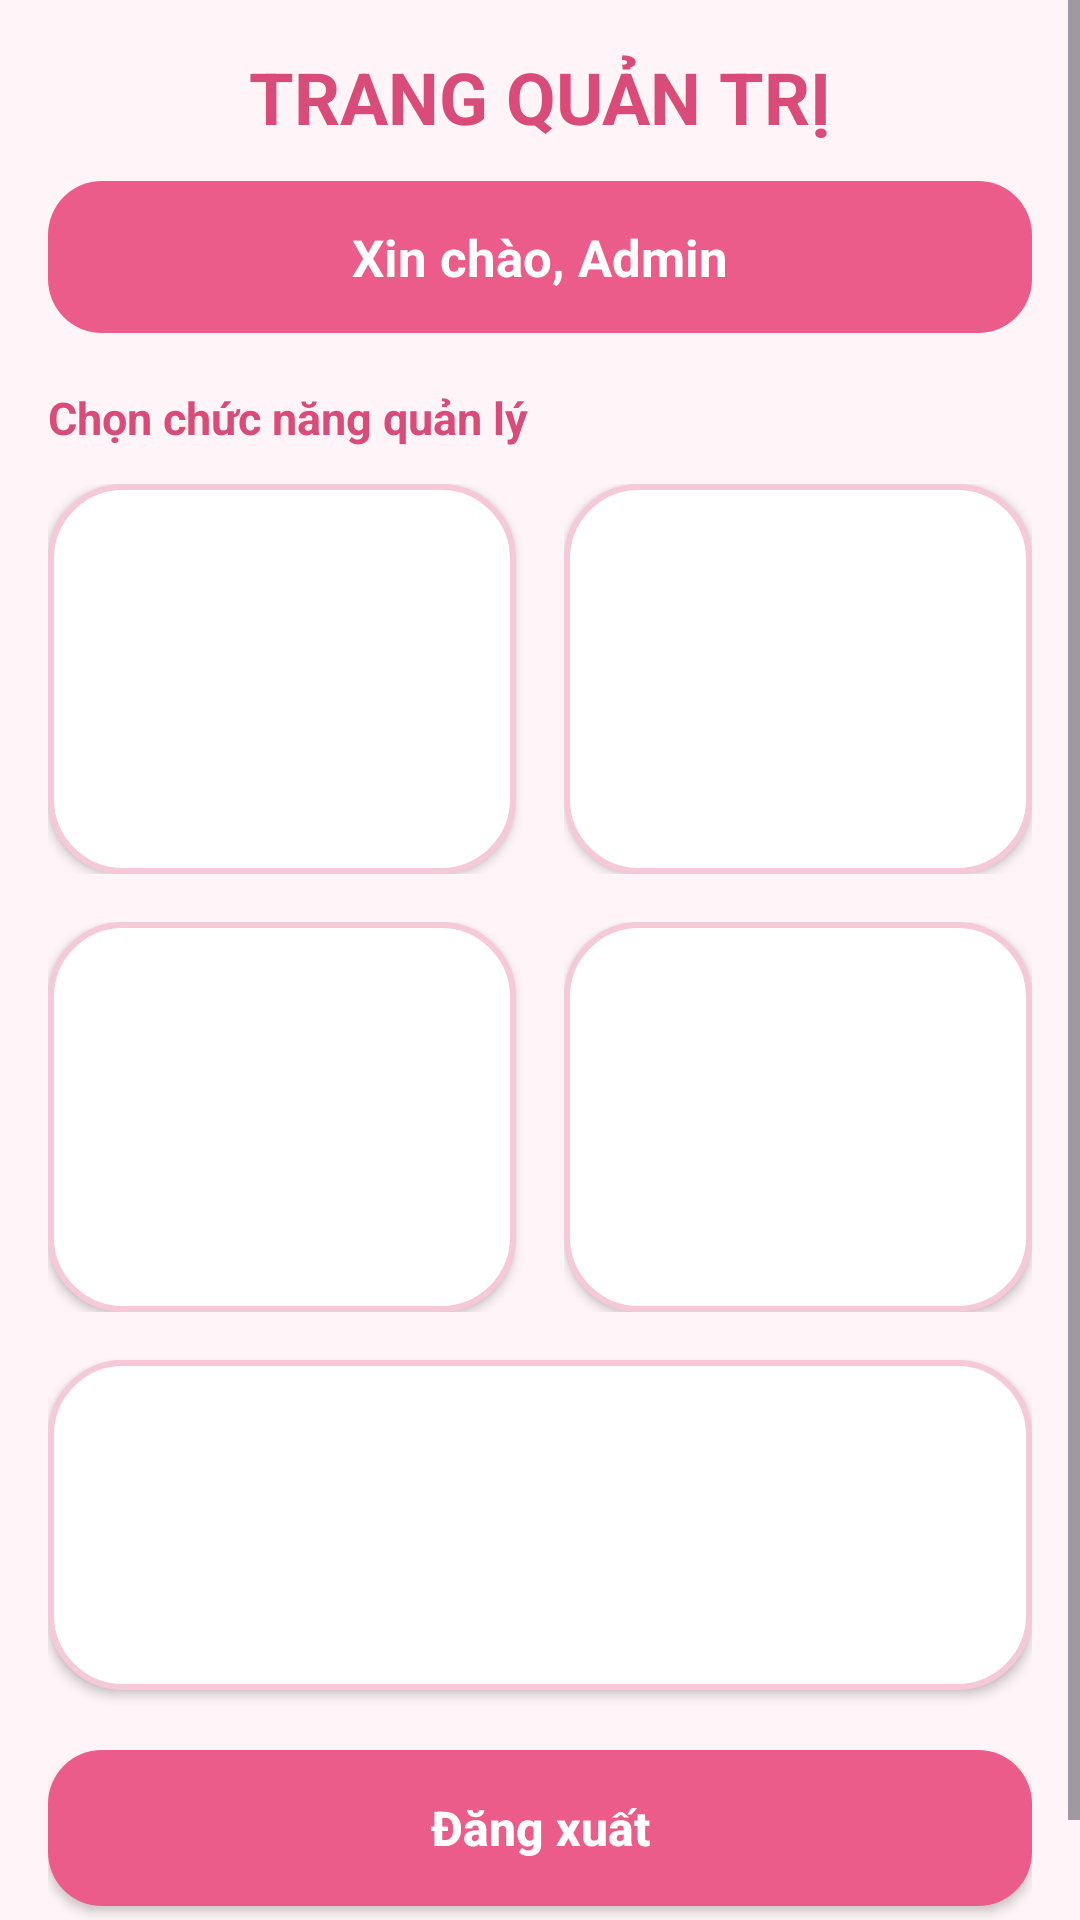

The Android layout XML behind this screen, and the referenced resources:
<!-- AndroidManifest.xml: application theme Theme.MyApplication -->
<!-- res/layout/activity_admin.xml -->
<?xml version="1.0" encoding="utf-8"?>
<ScrollView xmlns:android="http://schemas.android.com/apk/res/android"
    android:layout_width="match_parent"
    android:layout_height="match_parent"
    android:background="@color/pink_bg">

    <LinearLayout
        android:layout_width="match_parent"
        android:layout_height="wrap_content"
        android:orientation="vertical"
        android:padding="16dp">

        <TextView
            android:layout_width="match_parent"
            android:layout_height="wrap_content"
            android:gravity="center"
            android:text="TRANG QUẢN TRỊ"
            android:textColor="@color/pink_dark"
            android:textSize="24sp"
            android:textStyle="bold" />

        <TextView
            android:id="@+id/tvAdminWelcome"
            android:layout_width="match_parent"
            android:layout_height="wrap_content"
            android:layout_marginTop="12dp"
            android:background="@drawable/bg_button_pink"
            android:backgroundTint="@null"
            android:gravity="center"
            android:padding="14dp"
            android:text="Xin chào, Admin"
            android:textColor="@android:color/white"
            android:textSize="17sp"
            android:textStyle="bold" />

        <TextView
            android:layout_width="match_parent"
            android:layout_height="wrap_content"
            android:layout_marginTop="18dp"
            android:text="Chọn chức năng quản lý"
            android:textColor="@color/pink_dark"
            android:textSize="15sp"
            android:textStyle="bold" />

        <LinearLayout
            android:layout_width="match_parent"
            android:layout_height="wrap_content"
            android:layout_marginTop="12dp"
            android:orientation="horizontal">

            <Button
                android:id="@+id/btnManageProducts"
                android:layout_width="0dp"
                android:layout_height="130dp"
                android:layout_weight="1"
                android:layout_marginEnd="8dp"
                android:background="@drawable/bg_form_rounded"
                android:backgroundTint="@null"
                android:gravity="center"
                android:padding="12dp"
                android:text="Quản lý&#10;sản phẩm"
                android:textAllCaps="false"
                android:textColor="@color/white"
                android:textSize="18sp"
                android:textStyle="bold" />

            <FrameLayout
                android:layout_width="0dp"
                android:layout_height="130dp"
                android:layout_weight="1"
                android:layout_marginStart="8dp">

                <Button
                    android:id="@+id/btnManageOrders"
                    android:layout_width="match_parent"
                    android:layout_height="match_parent"
                    android:background="@drawable/bg_form_rounded"
                    android:backgroundTint="@null"
                    android:gravity="center"
                    android:padding="12dp"
                    android:text="Quản lý&#10;đơn hàng"
                    android:textAllCaps="false"
                    android:textColor="@color/white"
                    android:textSize="18sp"
                    android:textStyle="bold" />

                <TextView
                    android:id="@+id/tvOrderBadge"
                    android:layout_width="wrap_content"
                    android:layout_height="24dp"
                    android:minWidth="24dp"
                    android:layout_gravity="top|end"
                    android:layout_margin="6dp"
                    android:background="@drawable/bg_badge_red"
                    android:gravity="center"
                    android:paddingStart="6dp"
                    android:paddingEnd="6dp"
                    android:text="1"
                    android:textColor="@android:color/white"
                    android:textSize="11sp"
                    android:textStyle="bold"
                    android:visibility="gone" />
            </FrameLayout>
        </LinearLayout>

        <LinearLayout
            android:layout_width="match_parent"
            android:layout_height="wrap_content"
            android:layout_marginTop="16dp"
            android:orientation="horizontal">

            <Button
                android:id="@+id/btnRevenue"
                android:layout_width="0dp"
                android:layout_height="130dp"
                android:layout_weight="1"
                android:layout_marginEnd="8dp"
                android:background="@drawable/bg_form_rounded"
                android:backgroundTint="@null"
                android:gravity="center"
                android:padding="12dp"
                android:text="Dashboard&#10;doanh thu"
                android:textAllCaps="false"
                android:textColor="@color/white"
                android:textSize="18sp"
                android:textStyle="bold" />

            <FrameLayout
                android:layout_width="0dp"
                android:layout_height="130dp"
                android:layout_weight="1"
                android:layout_marginStart="8dp">

                <Button
                    android:id="@+id/btnReviews"
                    android:layout_width="match_parent"
                    android:layout_height="match_parent"
                    android:background="@drawable/bg_form_rounded"
                    android:backgroundTint="@null"
                    android:gravity="center"
                    android:padding="12dp"
                    android:text="Quản lý&#10;đánh giá"
                    android:textAllCaps="false"
                    android:textColor="@color/white"
                    android:textSize="18sp"
                    android:textStyle="bold" />

                <TextView
                    android:id="@+id/tvReviewBadge"
                    android:layout_width="wrap_content"
                    android:layout_height="24dp"
                    android:minWidth="24dp"
                    android:layout_gravity="top|end"
                    android:layout_margin="6dp"
                    android:background="@drawable/bg_badge_red"
                    android:gravity="center"
                    android:paddingStart="6dp"
                    android:paddingEnd="6dp"
                    android:text="1"
                    android:textColor="@android:color/white"
                    android:textSize="11sp"
                    android:textStyle="bold"
                    android:visibility="gone" />
            </FrameLayout>
        </LinearLayout>

        <Button
            android:id="@+id/btnStoreInfo"
            android:layout_width="match_parent"
            android:layout_height="110dp"
            android:layout_marginTop="16dp"
            android:background="@drawable/bg_form_rounded"
            android:backgroundTint="@null"
            android:gravity="center"
            android:padding="12dp"
            android:text="Thông tin cửa hàng"
            android:textAllCaps="false"
            android:textColor="@color/white"
            android:textSize="20sp"
            android:textStyle="bold" />

        <Button
            android:id="@+id/btnLogoutAdmin"
            android:layout_width="match_parent"
            android:layout_height="52dp"
            android:layout_marginTop="20dp"
            android:layout_marginBottom="24dp"
            android:background="@drawable/bg_button_pink"
            android:backgroundTint="@null"
            android:text="Đăng xuất"
            android:textAllCaps="false"
            android:textColor="@android:color/white"
            android:textSize="16sp"
            android:textStyle="bold" />

    </LinearLayout>
</ScrollView>
<!-- resources referenced by this layout -->
<resources>
  <color name="pink_bg">#FFF5F8</color>
  <color name="pink_dark">#D94C79</color>
  <color name="white">#FFFFFF</color>
  <!-- drawable bg_button_pink (drawable) -->
  <?xml version="1.0" encoding="utf-8"?>
  <shape xmlns:android="http://schemas.android.com/apk/res/android">
      <solid android:color="@color/pink_main" />
      <corners android:radius="18dp" />
  </shape>
  <!-- drawable bg_form_rounded (drawable) -->
  <?xml version="1.0" encoding="utf-8"?>
  <shape xmlns:android="http://schemas.android.com/apk/res/android">
      <solid android:color="@color/white" />
      <corners android:radius="24dp" />
      <stroke
          android:width="2dp"
          android:color="@color/pink_light" />
  </shape>
  <style name="Theme.MyApplication" parent="Base.Theme.MyApplication" />
  <color name="pink_main">#EC5C8A</color>
  <color name="pink_light">#F6C9D8</color>
  <style name="Base.Theme.MyApplication" parent="Theme.Material3.DayNight.NoActionBar">
          <item name="colorPrimary">@color/pink_main</item>
          <item name="colorSecondary">@color/pink_light</item>
          <item name="android:statusBarColor">@color/pink_dark</item>
          <item name="colorSurface">@color/pink_bg</item>
      </style>
</resources>
